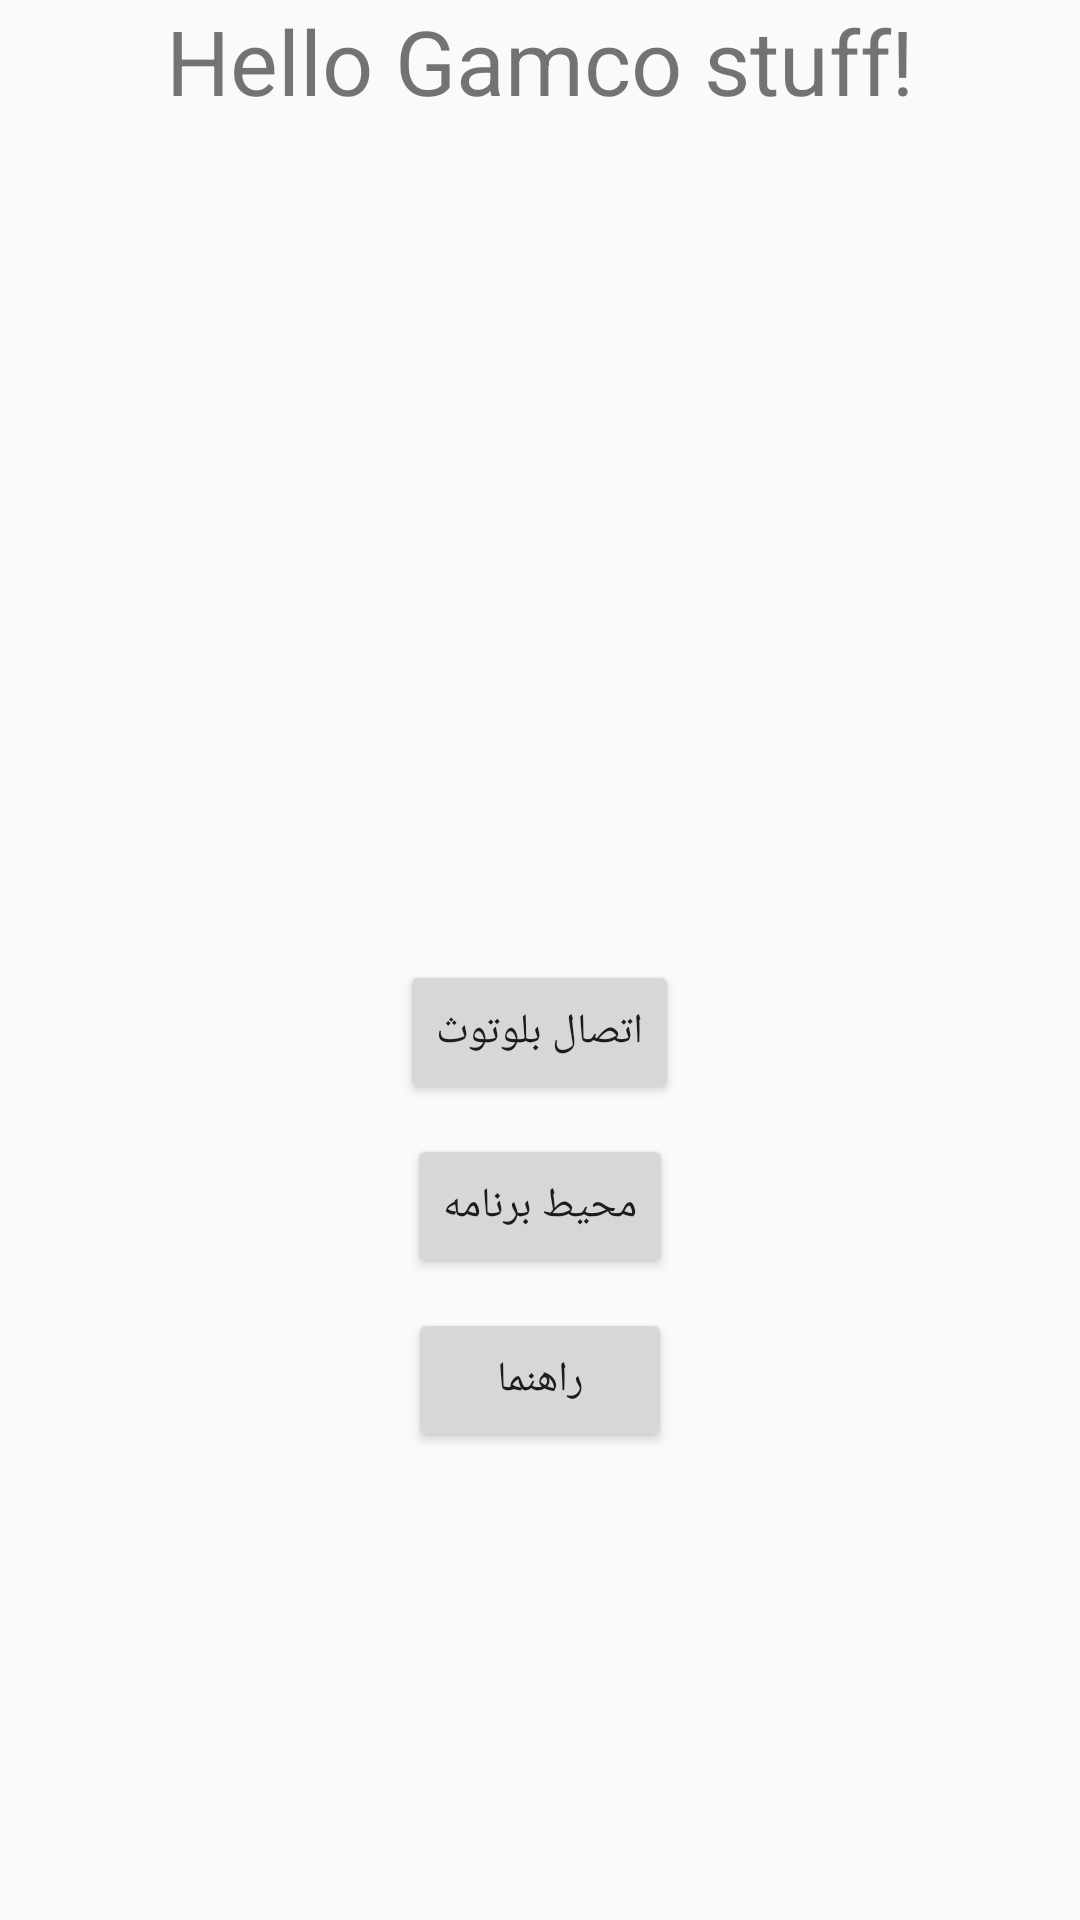

Write the Android layout XML for this screen, with the resource values it uses.
<!-- AndroidManifest.xml: application theme AppTheme -->
<!-- res/layout/main_view.xml -->
<?xml version="1.0" encoding="utf-8"?>
<FrameLayout xmlns:android="http://schemas.android.com/apk/res/android"
    android:layout_width="match_parent" android:layout_height="match_parent">
    <LinearLayout
        android:orientation="vertical"
        android:layout_width="match_parent"
        android:layout_height="match_parent">
        <LinearLayout
            android:layout_weight="1"
            android:orientation="horizontal"
            android:layout_width="match_parent"
            android:layout_height="match_parent">
            <TextView
                android:gravity="center"
                android:textSize="30dp"
                android:text="Hello Gamco stuff!"
                android:layout_width="match_parent"
                android:layout_height="wrap_content" />
        </LinearLayout>
        <LinearLayout
            android:layout_weight="1"
            android:layout_gravity="center_horizontal"
            android:orientation="vertical"
            android:gravity="center_horizontal"
            android:layout_width="match_parent"
            android:layout_height="match_parent">
            <Button
                android:text="اتصال بلوتوث"
                android:onClick="connect"
                android:layout_width="wrap_content"
                android:layout_height="wrap_content" />
            <Button
                android:text="محیط برنامه"
                android:onClick="play"
                android:layout_marginTop="10dp"
                android:layout_width="wrap_content"
                android:layout_height="wrap_content" />
            <Button
                android:text="راهنما"
                android:onClick="help"
                android:layout_width="wrap_content"
                android:layout_marginTop="10dp"
                android:layout_height="wrap_content" />
        </LinearLayout>
    </LinearLayout>
</FrameLayout>
<!-- resources referenced by this layout -->
<resources>
  <style name="AppTheme" parent="Theme.AppCompat.Light.DarkActionBar">
          
          <item name="android:windowFullscreen">true</item>
          <item name="windowNoTitle">true</item>
          <item name="windowActionBar">false</item>
          <item name="colorPrimary">@color/colorPrimary</item>
          <item name="colorPrimaryDark">@color/colorPrimaryDark</item>
          <item name="colorAccent">@color/colorAccent</item>
      </style>
  <color name="colorPrimary">#3F51B5</color>
  <color name="colorPrimaryDark">#303F9F</color>
  <color name="colorAccent">#FF4081</color>
</resources>
